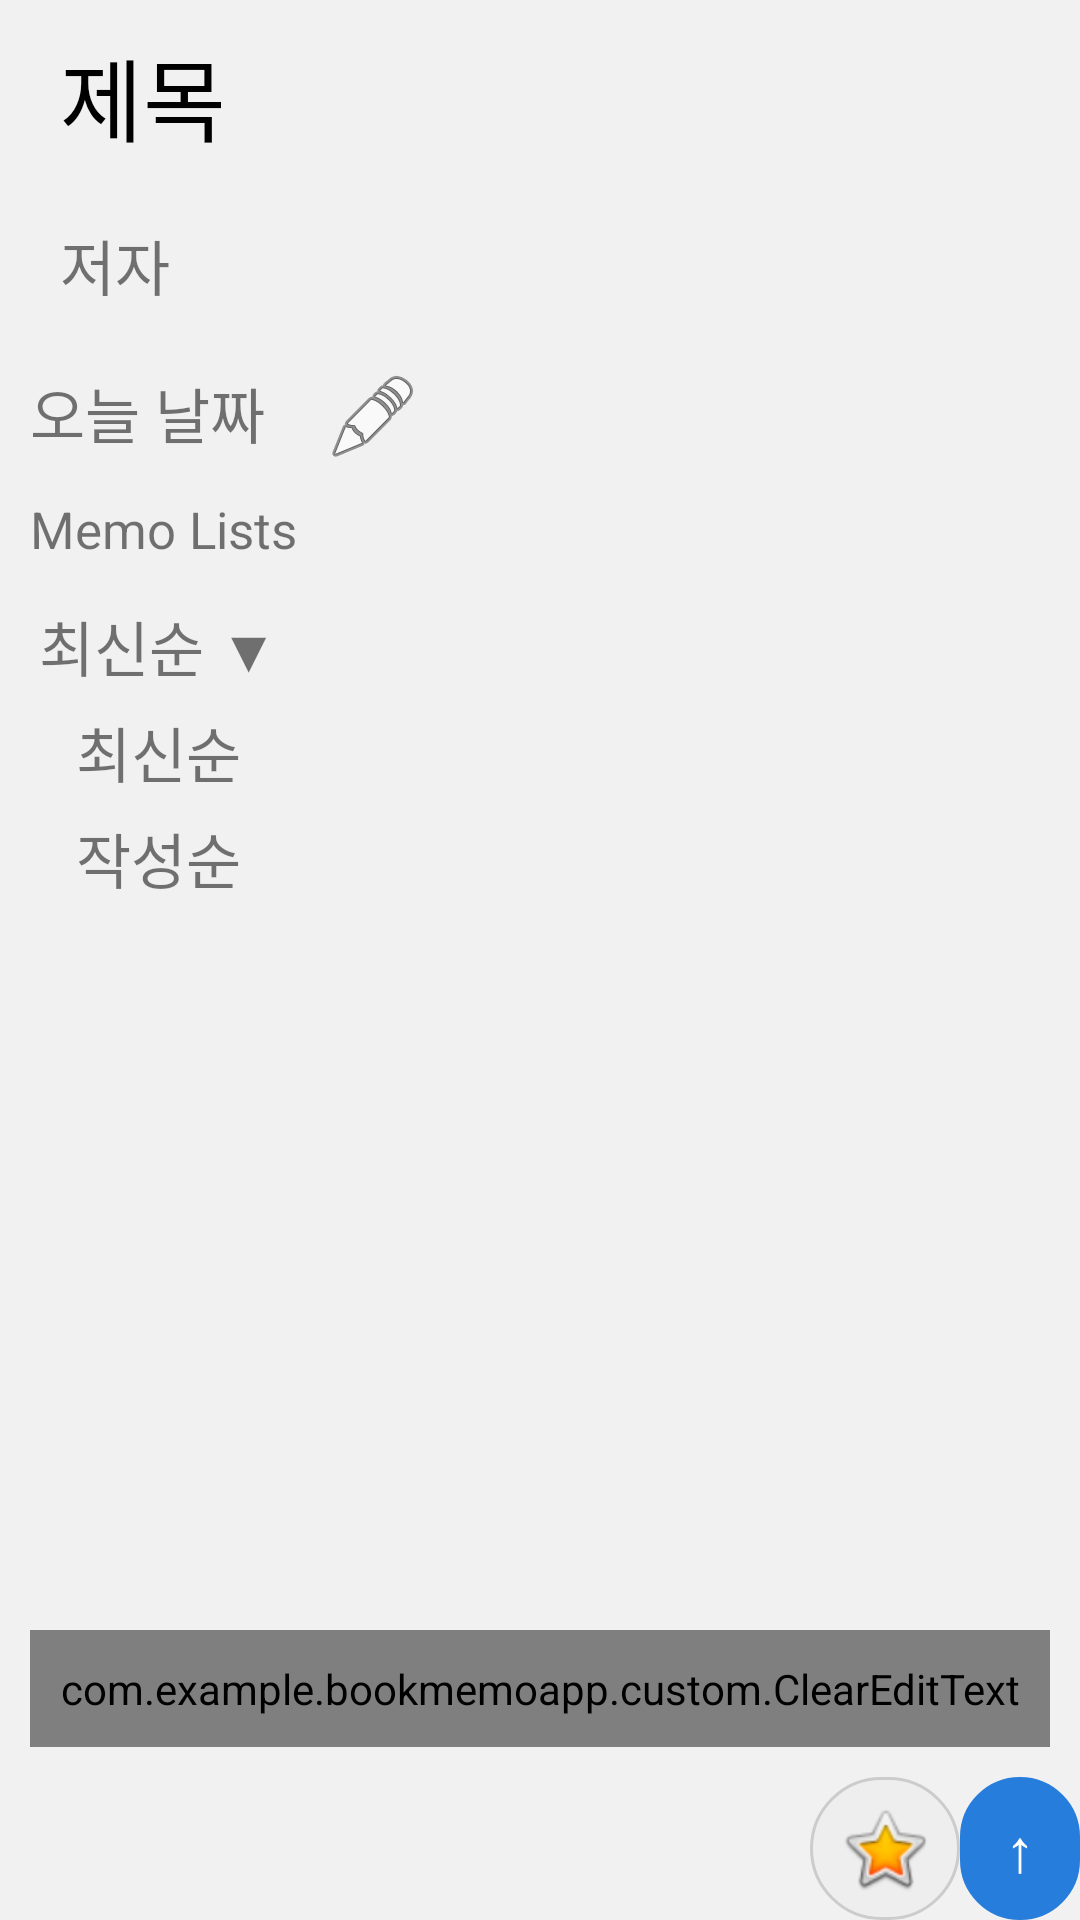

Produce the Android XML layout that renders to this screen, including the resource entries it uses.
<!-- AndroidManifest.xml: application theme Theme.BookMemoApp -->
<!-- res/layout/activity_memo.xml -->
<?xml version="1.0" encoding="utf-8"?>
<LinearLayout xmlns:android="http://schemas.android.com/apk/res/android"
    xmlns:app="http://schemas.android.com/apk/res-auto"
    xmlns:tools="http://schemas.android.com/tools"
    android:id="@+id/ll"
    android:layout_width="match_parent"
    android:layout_height="match_parent"
    android:orientation="vertical"
    android:background="@color/gray"
    tools:context=".Memo">

    <androidx.core.widget.NestedScrollView
        android:layout_width="match_parent"
        android:layout_height="wrap_content"
        android:fillViewport="true"
        android:layout_weight="1"
        android:background="@color/gray">

        <LinearLayout
            android:layout_width="match_parent"
            android:layout_height="wrap_content"
            android:orientation="vertical">


            <LinearLayout
                android:layout_width="match_parent"
                android:layout_height="wrap_content"
                android:layout_marginLeft="10dp"
                android:layout_marginRight="10dp"
                android:background="@drawable/round_background">

                <TextView
                    android:id="@+id/title"
                    android:layout_width="match_parent"
                    android:layout_height="wrap_content"
                    android:background="@null"
                    android:textColor="@color/black"
                    android:text="제목"
                    android:padding="10dp"
                    android:textSize="30sp" />

            </LinearLayout>

            <LinearLayout
                android:layout_width="match_parent"
                android:layout_height="wrap_content"
                android:layout_marginLeft="10dp"
                android:layout_marginRight="10dp"
                android:background="@drawable/round_background">

                <TextView
                    android:id="@+id/author"
                    android:layout_width="match_parent"
                    android:layout_height="wrap_content"
                    android:background="@null"
                    android:text="저자"
                    android:padding="10dp"
                    android:textSize="20sp" />

            </LinearLayout>

            <LinearLayout
                android:layout_width="match_parent"
                android:layout_height="wrap_content"
                android:orientation="horizontal" >

                <TextView
                    android:id="@+id/todayDate"
                    android:layout_width="wrap_content"
                    android:layout_height="wrap_content"
                    android:background="@drawable/round_background"
                    android:backgroundTint="@color/gray"
                    android:layout_margin="10dp"
                    android:text="오늘 날짜"
                    android:textSize="20sp" />

                <ImageButton
                    android:id="@+id/imageButton"
                    android:layout_width="wrap_content"
                    android:layout_height="wrap_content"
                    android:layout_margin="10dp"
                    android:background="@drawable/round_background"
                    android:backgroundTint="@color/gray"
                    app:srcCompat="@android:drawable/ic_menu_edit" />

            </LinearLayout>



            <TextView
                android:text="Memo Lists"
                android:layout_marginStart="10dp"
                android:textSize="17sp"
                android:layout_width="wrap_content"
                android:layout_height="wrap_content" />

            <LinearLayout
                android:layout_margin="10dp"
                android:layout_width="wrap_content"
                android:layout_height="wrap_content"
                android:orientation="vertical" >

                <TextView
                    android:id="@+id/memo_align"
                    android:layout_width="wrap_content"
                    android:layout_height="wrap_content"
                    android:background="@drawable/borderline"
                    android:padding="3dp"
                    android:text="최신순 ▼"
                    android:textSize="20sp" />
                <TextView
                    android:id="@+id/memo_align_new"
                    android:layout_width="match_parent"
                    android:layout_height="wrap_content"
                    android:gravity="center"
                    android:background="@drawable/borderline"
                    android:padding="3dp"
                    android:text="최신순"
                    android:textSize="20sp" />
                <TextView
                    android:id="@+id/memo_align_old"
                    android:layout_width="match_parent"
                    android:layout_height="wrap_content"
                    android:gravity="center"
                    android:background="@drawable/borderline"
                    android:padding="3dp"
                    android:text="작성순"
                    android:textSize="20sp" />
            </LinearLayout>



            <androidx.recyclerview.widget.RecyclerView
                android:id="@+id/memoList"
                android:layout_width="match_parent"
                android:layout_height="match_parent"
                android:nestedScrollingEnabled="false"
                android:layout_marginTop="5dp"
                android:descendantFocusability="blocksDescendants" >

            </androidx.recyclerview.widget.RecyclerView>


        </LinearLayout>
    </androidx.core.widget.NestedScrollView>

    <com.example.bookmemoapp.custom.ClearEditText
        android:id="@+id/memo"
        android:layout_width="match_parent"
        android:layout_height="wrap_content"
        android:layout_marginLeft="10dp"
        android:layout_marginTop="5dp"
        android:layout_marginRight="10dp"
        android:layout_marginBottom="10dp"
        android:background="@drawable/round_background"
        android:gravity="top"
        android:hint="책을 읽고 한 생각"
        android:text=""
        android:padding="10dp"
        android:textSize="20sp" />

    <LinearLayout
        android:id="@+id/memo_input_helper"
        android:layout_width="match_parent"
        android:layout_height="wrap_content"
        android:gravity="end"
        android:orientation="horizontal"
        android:paddingLeft="10dp">

        <ImageButton
            android:id="@+id/load_output"
            android:layout_width="50dp"
            android:layout_height="match_parent"
            android:background="@drawable/round_shape"
            app:srcCompat="@android:drawable/btn_star_big_on" />

        <TextView
            android:id="@+id/completeBtn"
            android:layout_width="wrap_content"
            android:layout_height="wrap_content"
            android:background="@drawable/round_shape"
            android:backgroundTint="@color/theme_main"
            android:padding="10dp"
            android:text=" ↑ "
            android:textColor="@color/white"
            android:textSize="20sp" />
    </LinearLayout>

</LinearLayout>
<!-- resources referenced by this layout -->
<resources>
  <color name="black">#FF000000</color>
  <color name="gray">#F1F1F1</color>
  <color name="theme_main">#267DDC</color>
  <color name="white">#FFFFFFFF</color>
  <!-- drawable round_shape (drawable) -->
  <?xml version="1.0" encoding="utf-8"?>
  <shape
      xmlns:android="http://schemas.android.com/apk/res/android"
      android:shape="rectangle">
      <solid android:color="#EEEEEE" />
      <stroke android:color="#CCCCCC" android:width="1dp" />
      <corners android:radius="200dp" />
  </shape>
  <style name="Theme.BookMemoApp" parent="Theme.MaterialComponents.DayNight.DarkActionBar">
          
          <item name="colorPrimary">@color/theme_main</item>
          <item name="colorPrimaryVariant">@color/theme_appBar</item>
          <item name="colorOnPrimary">@color/gray</item>
          
          <item name="colorSecondary">@color/teal_200</item>
          <item name="colorSecondaryVariant">@color/teal_700</item>
          <item name="colorOnSecondary">@color/black</item>
          
          <item name="android:statusBarColor" tools:targetApi="l">?attr/colorPrimaryVariant</item>
          
      </style>
  <color name="theme_appBar">#317BCA</color>
  <color name="teal_200">#FF03DAC5</color>
  <color name="teal_700">#FF018786</color>
</resources>
